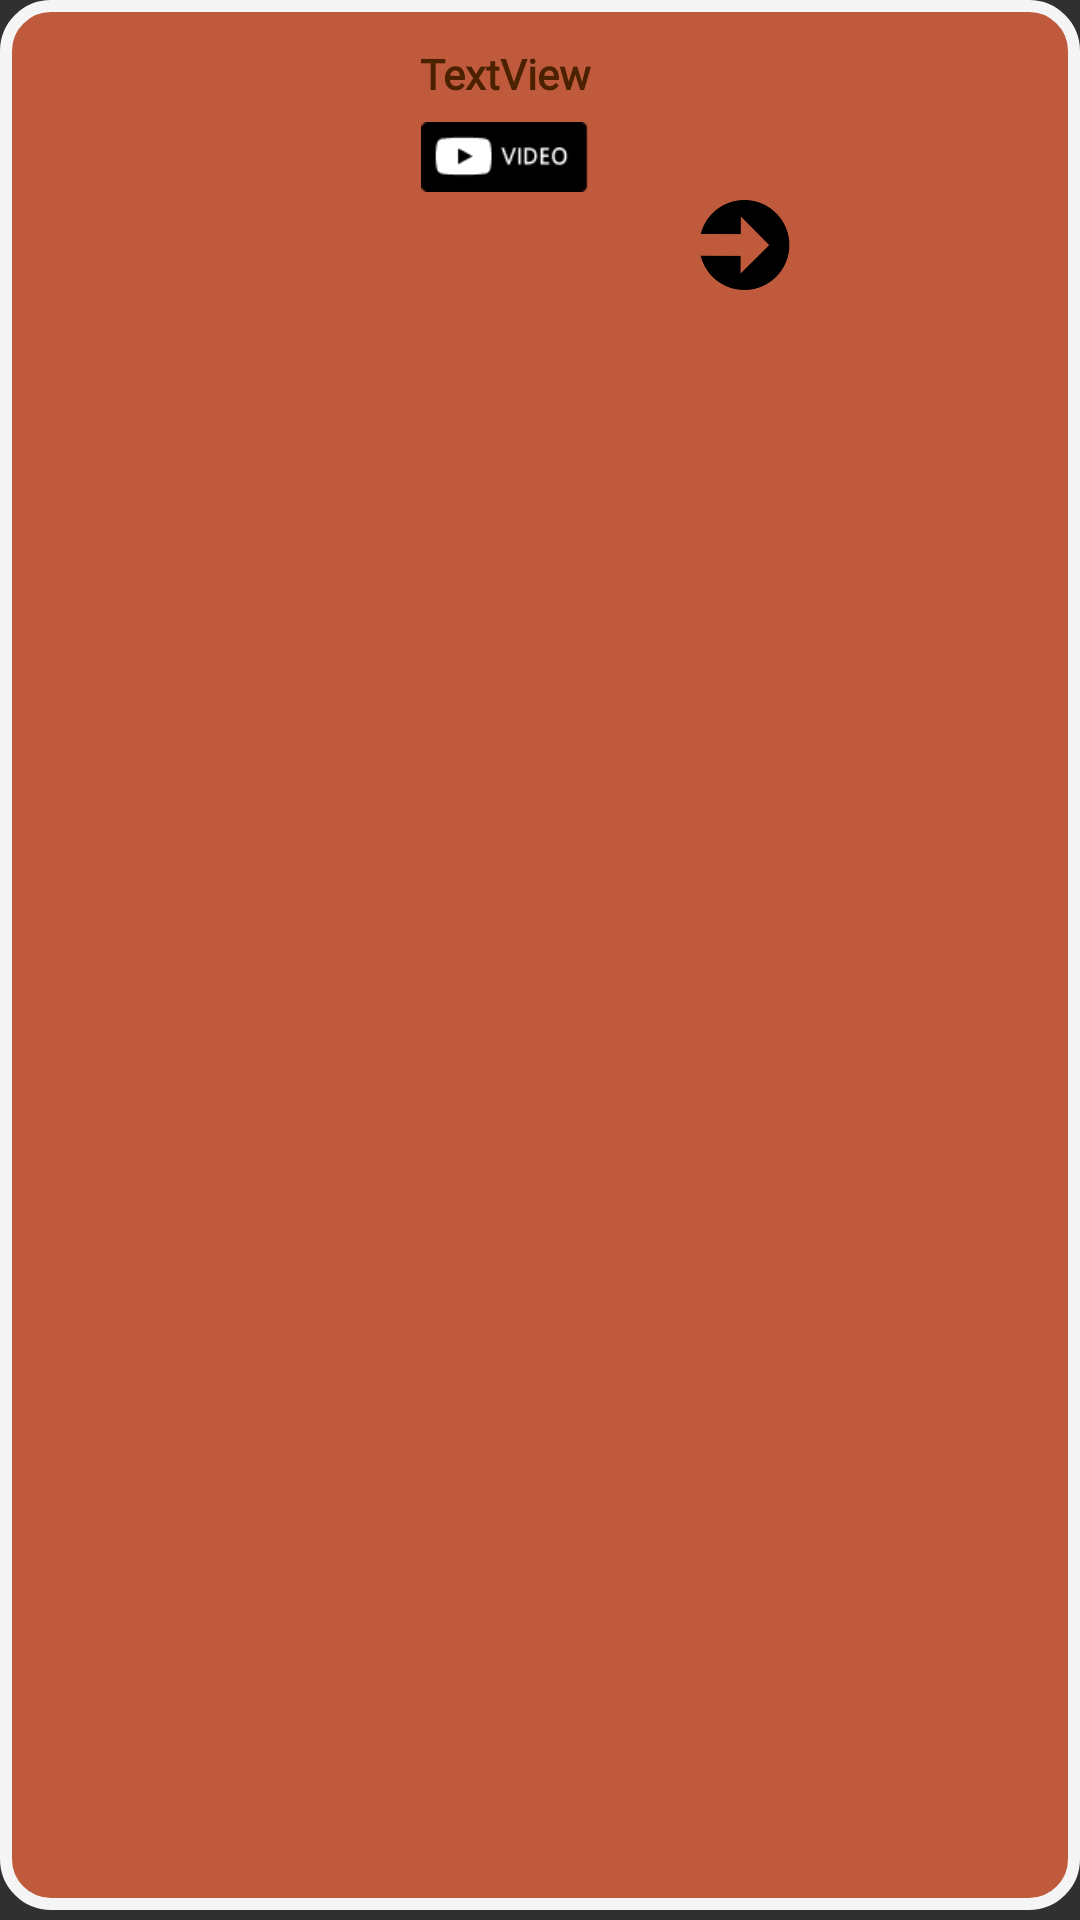

Android layout source for this screen:
<!-- AndroidManifest.xml: application theme Theme.AppCompat.NoActionBar -->
<!-- res/layout/meal_item.xml -->
<?xml version="1.0" encoding="utf-8"?>
<androidx.constraintlayout.widget.ConstraintLayout
    xmlns:android="http://schemas.android.com/apk/res/android"
    xmlns:app="http://schemas.android.com/apk/res-auto"
    xmlns:tools="http://schemas.android.com/tools"
    android:layout_width="match_parent"
    android:layout_marginBottom="20px"
    android:layout_height="wrap_content">

    <androidx.appcompat.widget.LinearLayoutCompat
        android:layout_width="match_parent"
        android:layout_height="match_parent"
        android:layout_marginBottom="10px"
        android:background="@drawable/butttonback2">

        <ImageView
            android:padding="4dp"
            android:id="@+id/imageView"
            android:layout_width="120dp"
            android:layout_height="120dp"
            app:layout_constraintStart_toStartOf="parent"
            app:layout_constraintTop_toTopOf="parent"
            android:background="@drawable/leftconersround"
            tools:srcCompat="@tools:sample/avatars" />

        <LinearLayout
            android:layout_width="match_parent"
            android:layout_height="match_parent"
            android:orientation="vertical">
            <TextView
                android:id="@+id/tvName"
                android:layout_width="wrap_content"
                android:layout_height="wrap_content"
                android:layout_marginStart="20dp"
                android:layout_marginTop="15dp"
                android:fontFamily="@font/fonarto"
                android:text="TextView"
                android:textColor="@color/newcolour"
                android:textSize="14sp"
                android:textStyle="bold"
                android:textFontWeight="999"
                app:layout_constraintStart_toEndOf="@+id/imageView"
                app:layout_constraintTop_toTopOf="parent" />






















            <ImageView
                android:id="@+id/tvEmail"
                android:layout_width="250px"
                android:layout_height="70px"
                android:src="@drawable/youtube2"
                android:layout_marginTop="20px"
                android:layout_marginLeft="20px"


                >

            </ImageView>

            <ImageView
                android:id="@+id/seemoree"
                android:layout_marginLeft="340px"
                android:layout_marginTop="7.5px"
                android:layout_width="90px"
                android:layout_height="90px"
                android:clickable="true"
                android:src="@drawable/morez">

            </ImageView>
        </LinearLayout>










    </androidx.appcompat.widget.LinearLayoutCompat>


</androidx.constraintlayout.widget.ConstraintLayout>
<!-- resources referenced by this layout -->
<resources>
  <color name="newcolour">#4B2100</color>
  <!-- drawable butttonback2 (drawable) -->
  <?xml version="1.0" encoding="utf-8"?>
  <shape xmlns:android="http://schemas.android.com/apk/res/android">
  
      <solid android:color="#B0FF6F42"/>
      <stroke android:width="4dp" android:color="#f5f5f5" />
      <corners android:radius="15dp"/>
      <padding android:left="0dp" android:top="0dp" android:right="0dp" android:bottom="0dp" />
  </shape>
  <!-- drawable leftconersround (drawable) -->
  <shape xmlns:android="http://schemas.android.com/apk/res/android">
      <corners android:topRightRadius="0dp"
          android:bottomRightRadius="0dp"
          android:topLeftRadius="15dp"
          android:bottomLeftRadius="15dp"/>
  </shape>
  <!-- drawable morez: png bitmap (drawable, 6781 bytes) -->
  <!-- drawable youtube: png bitmap (drawable, 13894 bytes) -->
  <!-- drawable youtube2: png bitmap (drawable, 1082 bytes) -->
</resources>
